Dataset: Dataset (GitHub, ahmdfauzrl/Klasifikasi-Jenis-Beras). Classes: IR64 rice medium quality, IR64 rice not feasible, IR64 rice premium quality, Pandan Wangi rice medium quality, Pandan Wangi rice not feasible, Pandan Wangi rice premium quality, Rojolele rice medium quality, Rojolele rice not feasible, Rojolele rice premium quality.

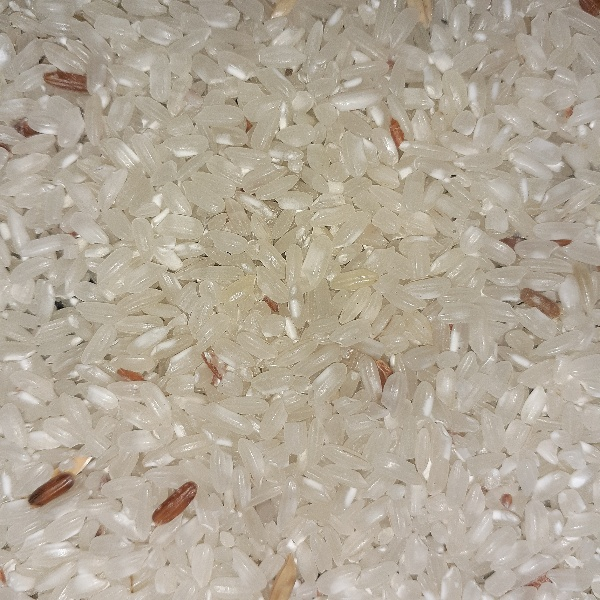
Label: Pandan Wangi rice medium quality

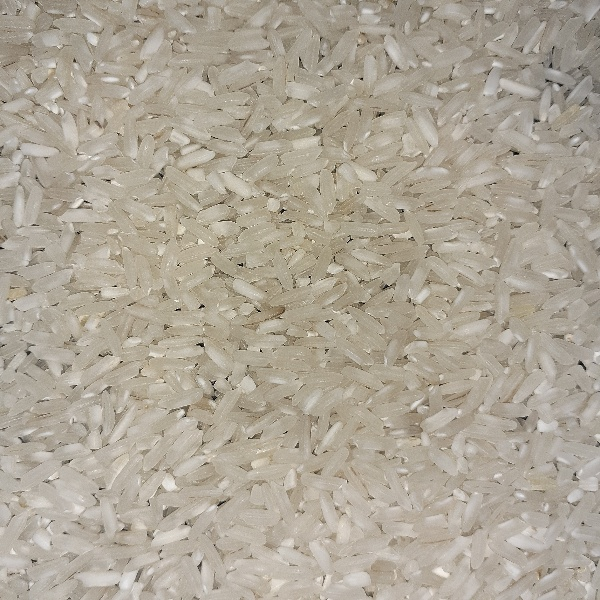
Label: IR64 rice premium quality

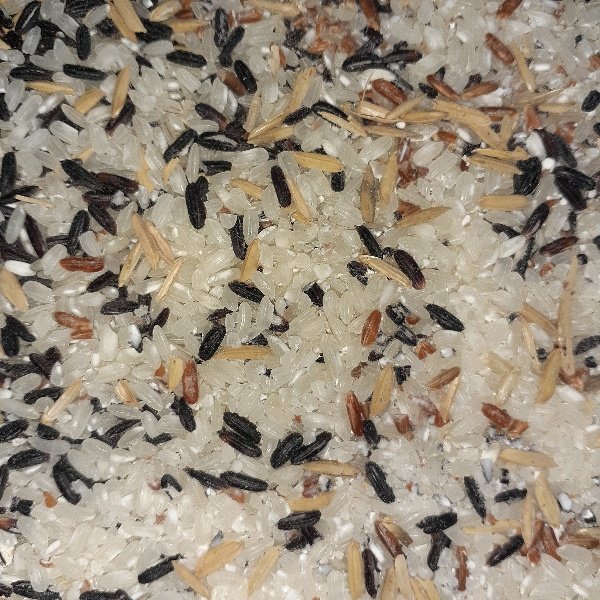
Label: Pandan Wangi rice not feasible

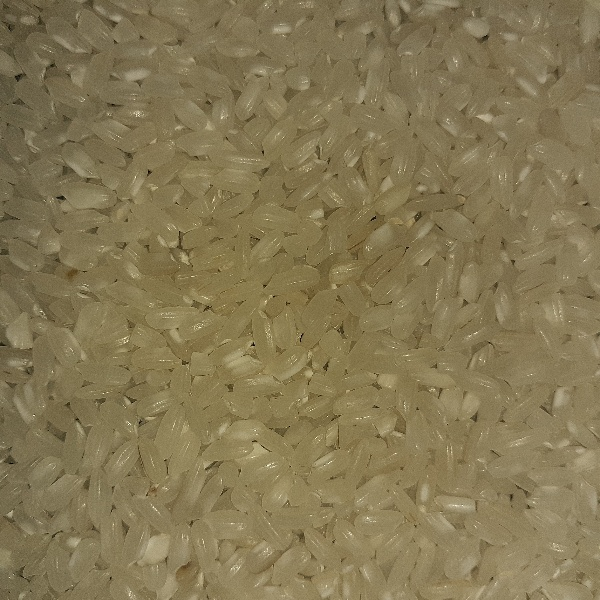
Label: Pandan Wangi rice premium quality

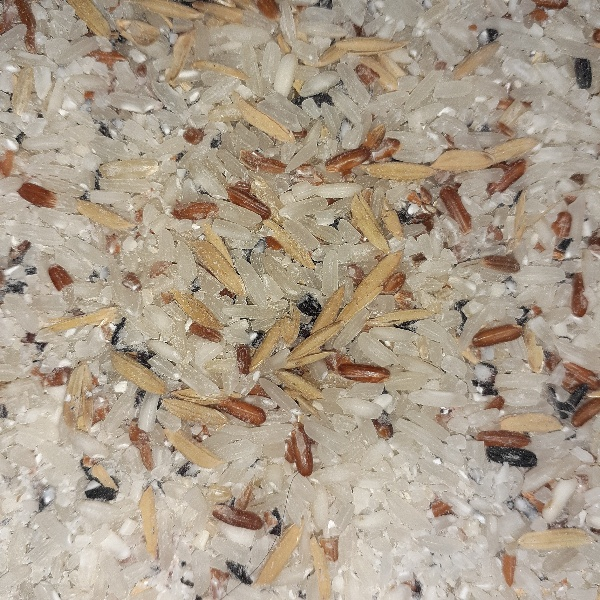
Label: Rojolele rice not feasible

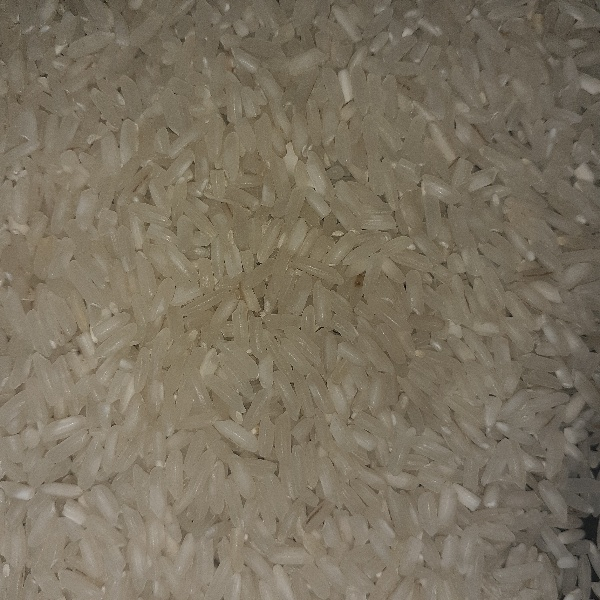
Label: Rojolele rice premium quality
